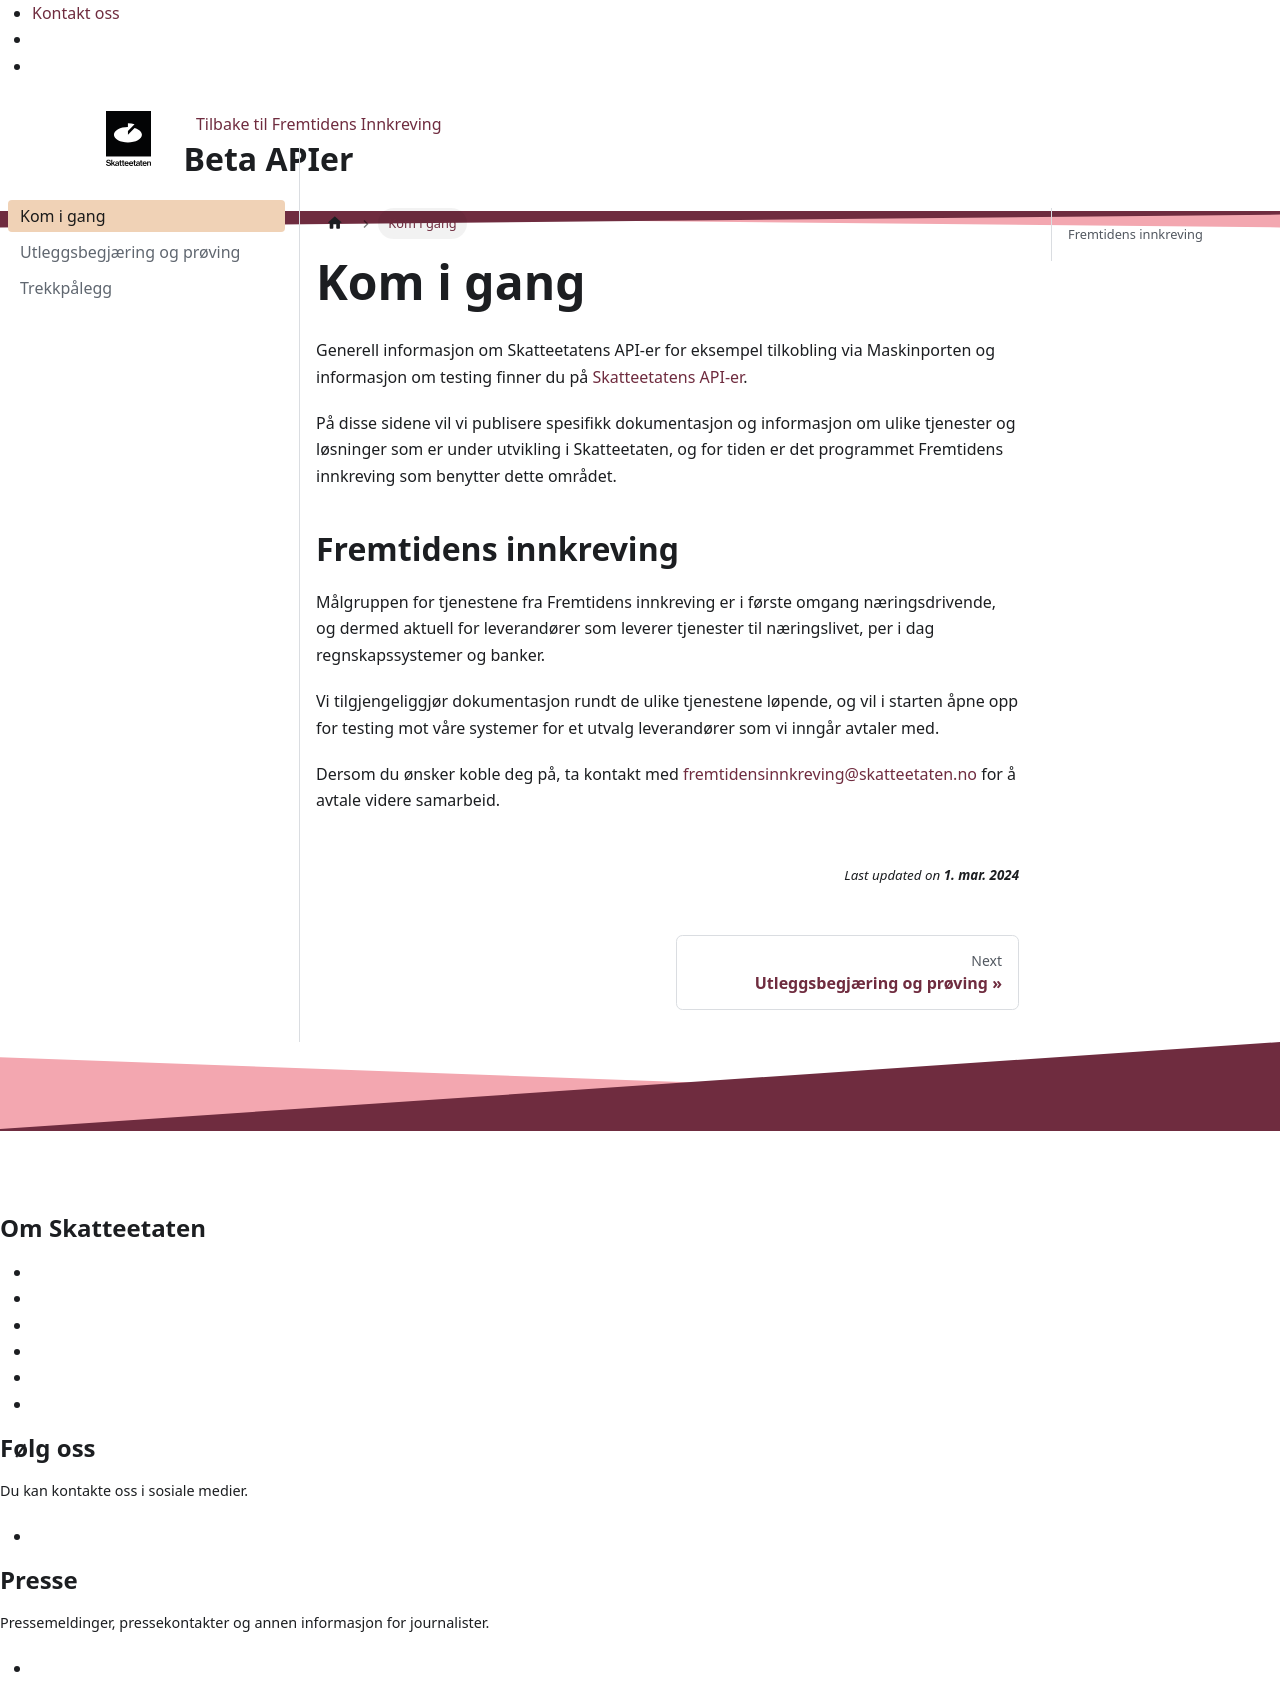

repository: Skatteetaten/beta-apier · page: index.html · generator: docusaurus

# Kom i gang

Generell informasjon om Skatteetatens API-er for eksempel tilkobling via Maskinporten og informasjon om testing finner du på [Skatteetatens API-er](https://skatteetaten.github.io/api-dokumentasjon).

På disse sidene vil vi publisere spesifikk dokumentasjon og informasjon om ulike tjenester og løsninger som er under utvikling i Skatteetaten, og for tiden er det programmet Fremtidens innkreving som benytter dette området.

## Fremtidens innkreving

Målgruppen for tjenestene fra Fremtidens innkreving er i første omgang næringsdrivende, og dermed aktuell for leverandører som leverer tjenester til næringslivet, per i dag regnskapssystemer og banker.

Vi tilgjengeliggjør dokumentasjon rundt de ulike tjenestene løpende, og vil i starten åpne opp for testing mot våre systemer for et utvalg leverandører som vi inngår avtaler med.

Dersom du ønsker koble deg på, ta kontakt med fremtidensinnkreving@skatteetaten.no for å avtale videre samarbeid.
